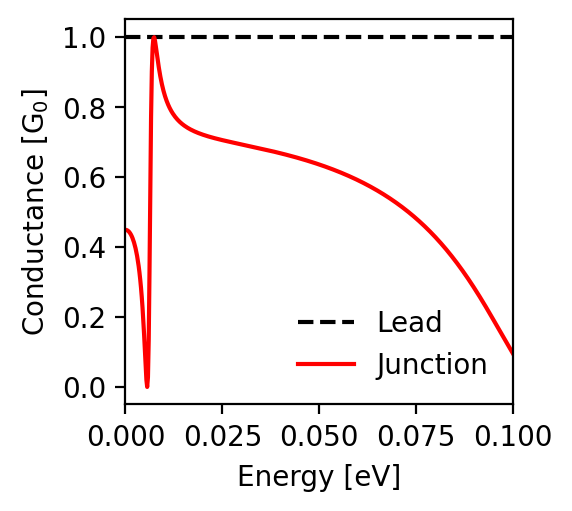

The data file committed next to this chart (first rows):
energy; conductance_lead; conductance_junction
-0.1; 1.0; 0.095
-0.0998; 1.0; 0.099
-0.0996; 1.0; 0.103
-0.0994; 1.0; 0.106
-0.0992; 1.0; 0.11
-0.099; 1.0; 0.114
-0.0988; 1.0; 0.118
-0.0986; 1.0; 0.121
-0.0984; 1.0; 0.125
-0.0982; 1.0; 0.129
-0.098; 1.0; 0.133
-0.0978; 1.0; 0.137
-0.0976; 1.0; 0.141
-0.0974; 1.0; 0.144
-0.0972; 1.0; 0.148
-0.097; 1.0; 0.152
-0.0968; 1.0; 0.156
-0.0966; 1.0; 0.16
-0.0964; 1.0; 0.164
-0.0962; 1.0; 0.168
-0.096; 1.0; 0.172
-0.0958; 1.0; 0.175
-0.0956; 1.0; 0.179
-0.0954; 1.0; 0.183
-0.0952; 1.0; 0.187
-0.095; 1.0; 0.191
-0.0948; 1.0; 0.195
-0.0946; 1.0; 0.199
-0.0944; 1.0; 0.202
-0.0942; 1.0; 0.206
-0.094; 1.0; 0.21
-0.0938; 1.0; 0.214
-0.0936; 1.0; 0.218
-0.0934; 1.0; 0.221
-0.0932; 1.0; 0.225
-0.093; 1.0; 0.229
-0.0928; 1.0; 0.233
-0.0926; 1.0; 0.236
-0.0924; 1.0; 0.24
-0.0922; 1.0; 0.244
-0.092; 1.0; 0.247
-0.0918; 1.0; 0.251
-0.0916; 1.0; 0.254
-0.0914; 1.0; 0.258
-0.0912; 1.0; 0.262
-0.091; 1.0; 0.265
-0.0908; 1.0; 0.269
-0.0906; 1.0; 0.272
-0.0904; 1.0; 0.276
-0.0902; 1.0; 0.279
-0.09; 1.0; 0.283
-0.0898; 1.0; 0.286
-0.0896; 1.0; 0.29
-0.0894; 1.0; 0.293
-0.0892; 1.0; 0.296
-0.089; 1.0; 0.3
-0.0888; 1.0; 0.303
-0.0886; 1.0; 0.306
-0.0884; 1.0; 0.31
-0.0882; 1.0; 0.313
... 941 more rows
